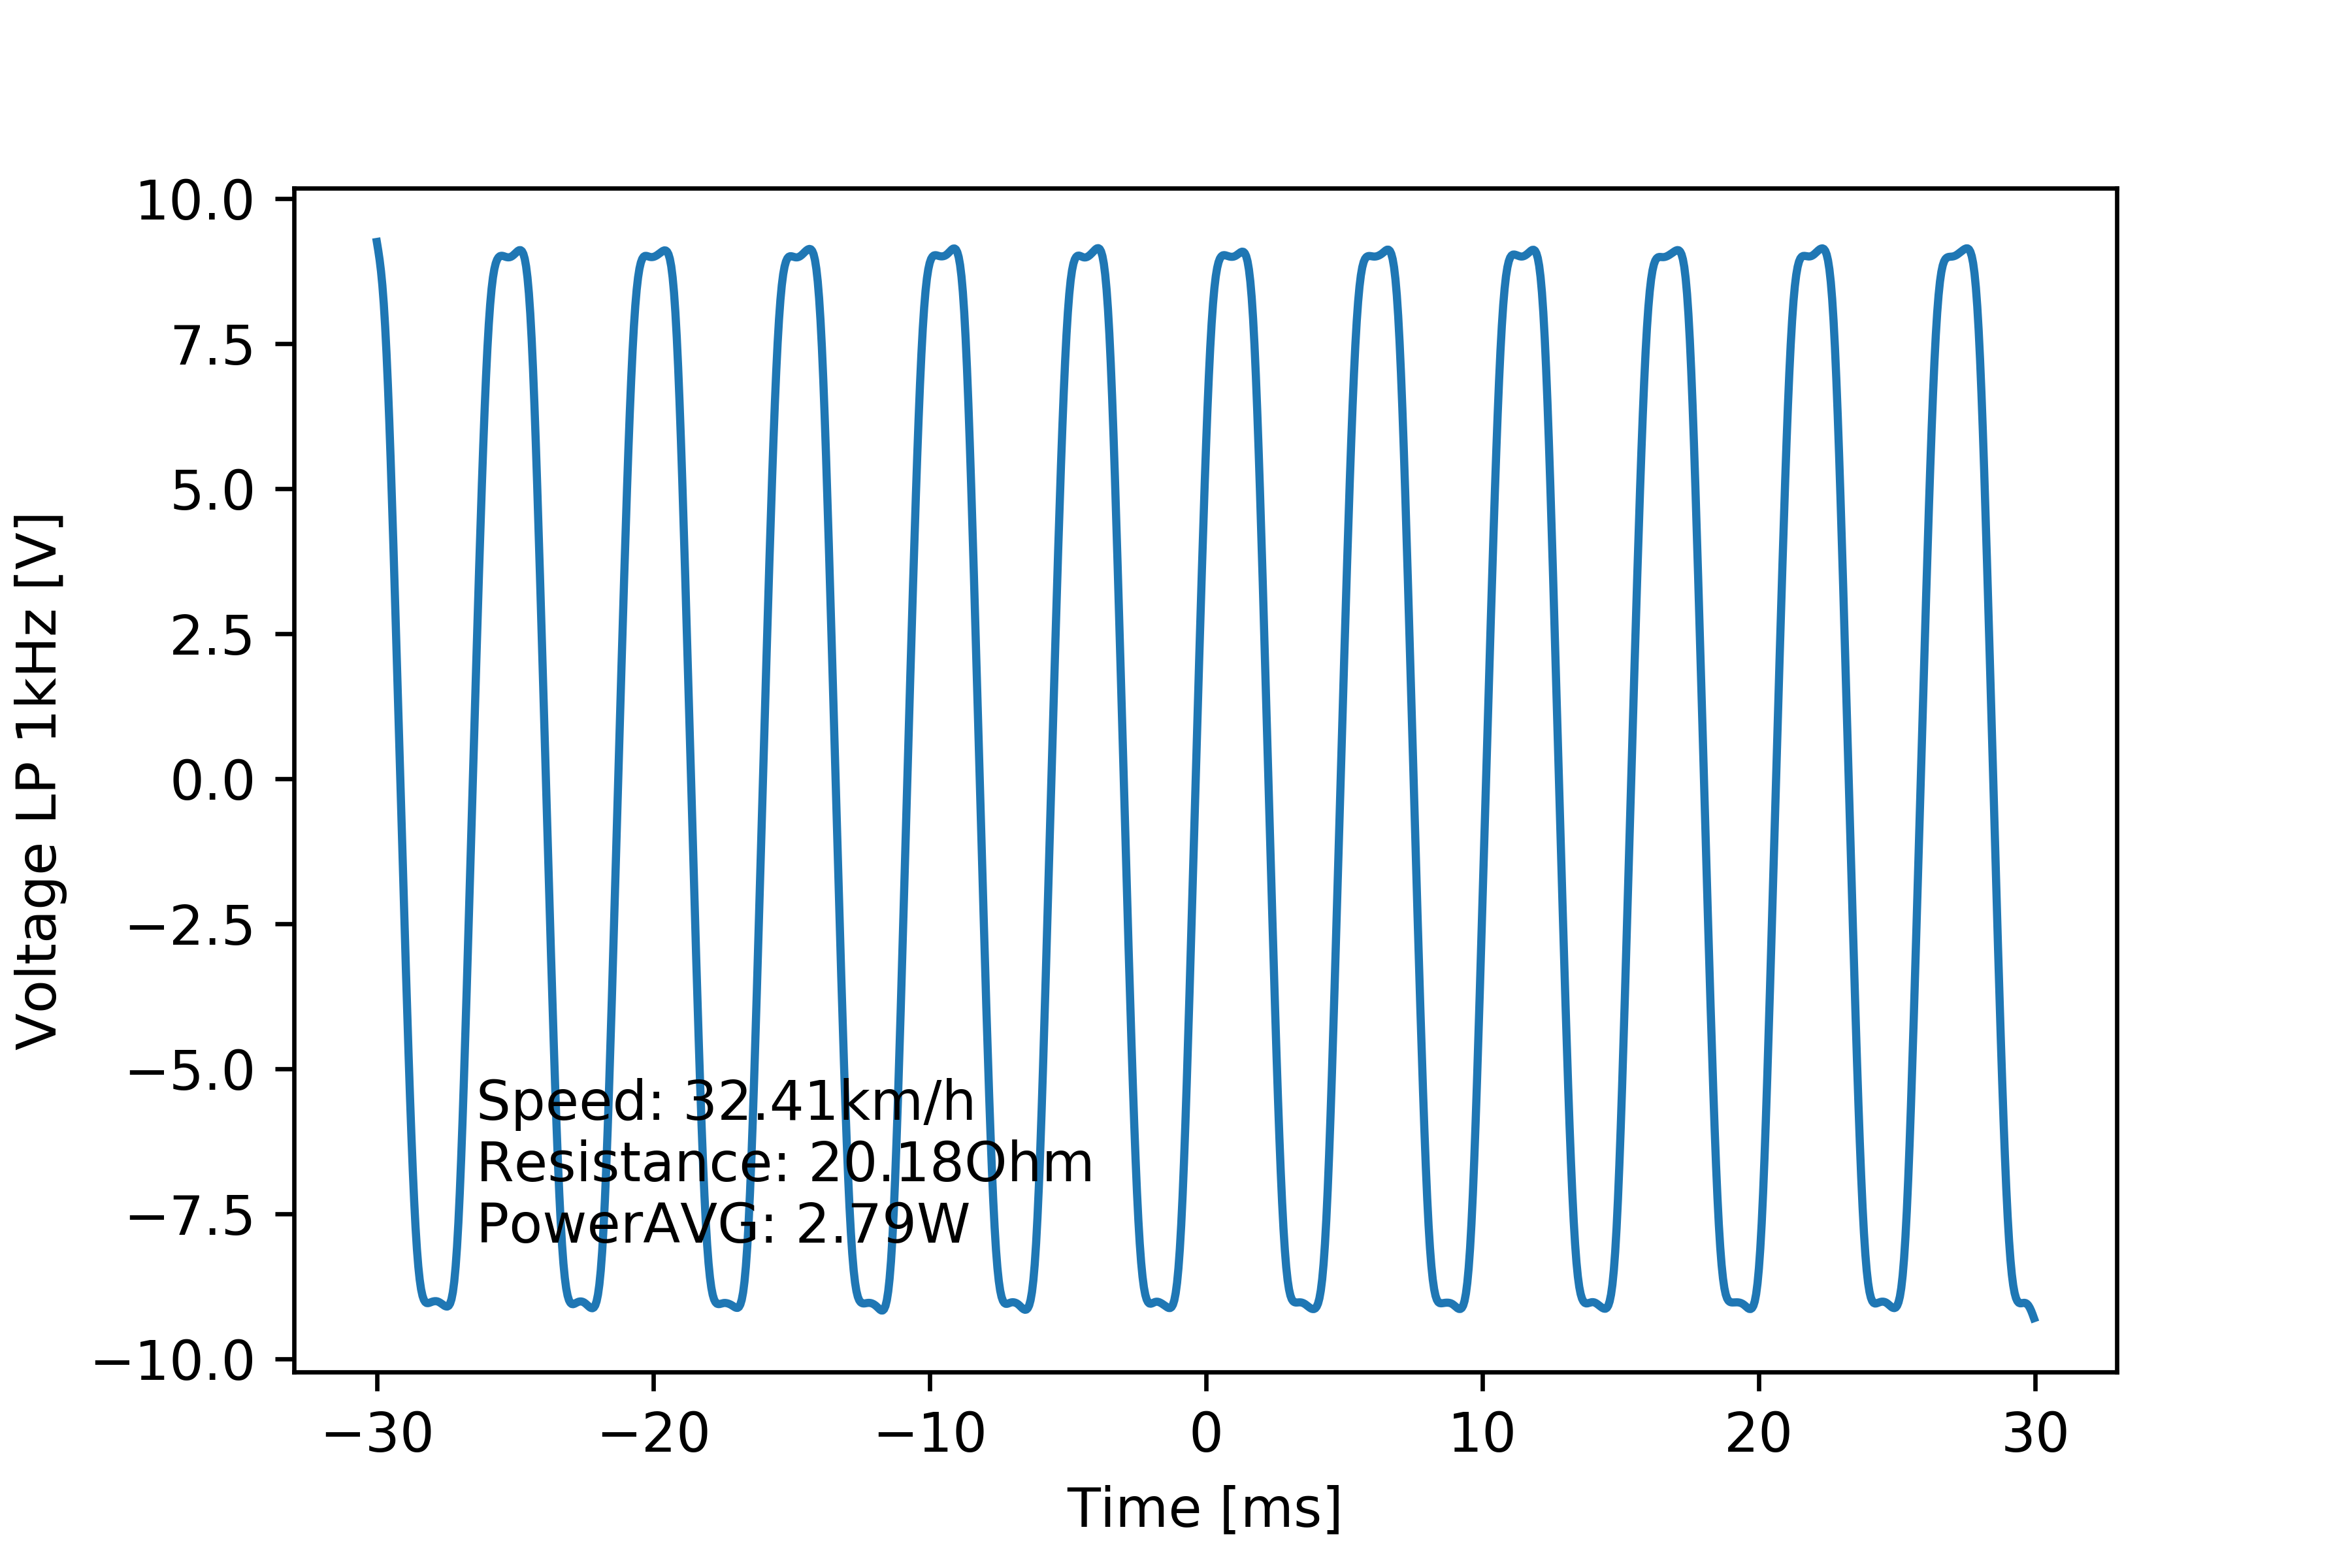

The file beside this chart, header and first rows:
# [TIME], [VOLT], [VOLT filtered 1kHz]
#
-2.999999999999999889e-02, 9.108000000000000540e+00, 9.256567603942604805e+00
-2.994999999999999746e-02, 8.740000000000000213e+00, 9.111094088005145863e+00
-2.989999999999999949e-02, 8.647999999999999687e+00, 8.948263347084804309e+00
-2.984999999999999806e-02, 9.108000000000000540e+00, 8.751776293547779417e+00
-2.980000000000000010e-02, 9.108000000000000540e+00, 8.504449010370800366e+00
-2.974999999999999867e-02, 8.647999999999999687e+00, 8.191259904476194009e+00
-2.969999999999999724e-02, 8.832000000000000739e+00, 7.801971819556584364e+00
-2.964999999999999927e-02, 7.451999999999999957e+00, 7.332483478938974564e+00
-2.959999999999999784e-02, 7.636000000000000121e+00, 6.784948610251207768e+00
-2.954999999999999988e-02, 5.796000000000000263e+00, 6.166761278959917547e+00
-2.949999999999999845e-02, 5.796000000000000263e+00, 5.488738013286610595e+00
-2.945000000000000048e-02, 4.232000000000000206e+00, 4.762952188770821493e+00
-2.939999999999999905e-02, 4.323999999999999844e+00, 4.001106317808038604e+00
-2.934999999999999762e-02, 2.483999999999999986e+00, 3.213791812943256332e+00
-2.929999999999999966e-02, 2.668000000000000149e+00, 2.410001470578368554e+00
-2.924999999999999822e-02, 9.199999999999999289e-01, 1.596674837659358470e+00
-2.920000000000000026e-02, 1.195999999999999952e+00, 7.786511258835218108e-01
-2.914999999999999883e-02, -4.599999999999999645e-01, -4.080848474189792408e-02
-2.909999999999999740e-02, -2.760000000000000231e-01, -8.590961906608229892e-01
-2.904999999999999943e-02, -1.931999999999999940e+00, -1.673257315699768544e+00
-2.899999999999999800e-02, -1.931999999999999940e+00, -2.479235031880345108e+00
-2.895000000000000004e-02, -3.588000000000000078e+00, -3.271567155342645083e+00
-2.889999999999999861e-02, -3.403999999999999915e+00, -4.043403789320486830e+00
-2.885000000000000064e-02, -5.152000000000000135e+00, -4.786495680310202339e+00
-2.879999999999999921e-02, -5.059999999999999609e+00, -5.491280129829819501e+00
-2.874999999999999778e-02, -6.716000000000000192e+00, -6.147436326752091951e+00
-2.869999999999999982e-02, -6.439999999999999503e+00, -6.744772096229408653e+00
-2.864999999999999838e-02, -8.096000000000000085e+00, -7.274136447670717764e+00
-2.860000000000000042e-02, -7.911999999999999922e+00, -7.728571603562990333e+00
-2.854999999999999899e-02, -8.832000000000000739e+00, -8.104732934866774485e+00
-2.849999999999999756e-02, -8.464000000000000412e+00, -8.403713939581329839e+00
-2.844999999999999959e-02, -9.016000000000000014e+00, -8.630727186845760457e+00
-2.839999999999999816e-02, -9.016000000000000014e+00, -8.794268268540177402e+00
-2.835000000000000020e-02, -8.555999999999999162e+00, -8.905235237792098246e+00
-2.829999999999999877e-02, -8.647999999999999687e+00, -8.975286039669990501e+00
-2.824999999999999734e-02, -9.016000000000000014e+00, -9.014737545869360602e+00
-2.819999999999999937e-02, -9.108000000000000540e+00, -9.031982352055452523e+00
-2.814999999999999794e-02, -8.647999999999999687e+00, -9.034322460684967027e+00
-2.809999999999999998e-02, -9.108000000000000540e+00, -9.028221886671689234e+00
-2.804999999999999855e-02, -8.740000000000000213e+00, -9.018903440134119265e+00
-2.799999999999999711e-02, -8.647999999999999687e+00, -9.010036686420818342e+00
-2.794999999999999915e-02, -9.291999999999999815e+00, -9.003466099901871189e+00
-2.789999999999999772e-02, -9.199999999999999289e+00, -8.999869585672113814e+00
-2.784999999999999976e-02, -8.647999999999999687e+00, -9.000209780077144117e+00
-2.779999999999999832e-02, -8.740000000000000213e+00, -9.005649680384580691e+00
-2.774999999999999689e-02, -9.199999999999999289e+00, -9.016154774423521090e+00
-2.769999999999999893e-02, -9.108000000000000540e+00, -9.030438476365889144e+00
-2.764999999999999750e-02, -8.740000000000000213e+00, -9.047020057772011015e+00
-2.759999999999999953e-02, -9.199999999999999289e+00, -9.064319803268730880e+00
-2.754999999999999810e-02, -8.740000000000000213e+00, -9.080037244306687683e+00
-2.750000000000000014e-02, -9.199999999999999289e+00, -9.090872941760457238e+00
-2.744999999999999871e-02, -8.647999999999999687e+00, -9.092386932435637448e+00
-2.739999999999999727e-02, -8.647999999999999687e+00, -9.078391311730763746e+00
-2.734999999999999931e-02, -9.199999999999999289e+00, -9.040098259158149574e+00
-2.729999999999999788e-02, -8.647999999999999687e+00, -8.966247220969568943e+00
-2.724999999999999992e-02, -9.108000000000000540e+00, -8.844183319275790822e+00
-2.719999999999999848e-02, -9.016000000000000014e+00, -8.661069138305926174e+00
-2.715000000000000052e-02, -8.555999999999999162e+00, -8.405351128185268195e+00
-2.709999999999999909e-02, -8.923999999999999488e+00, -8.068197415169848341e+00
... 1,141 more rows
